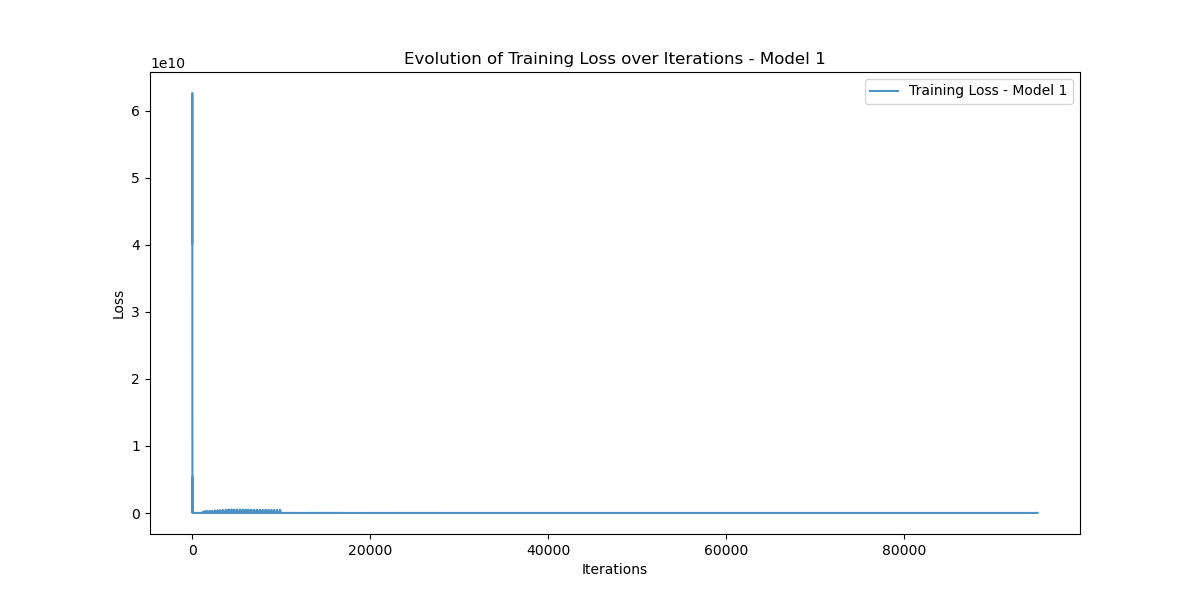

The file beside this chart, header and first rows:
Iteration, Training_Loss
0, 40198000000
1, 51972790000
2, 62634488000
3, 42890027000
4, 40163340000
5, 51818720000
6, 62115865000
7, 42041356000
8, 38389354000
9, 47109927000
10, 51811004000
11, 30089204000
12, 20333910000
13, 12764347000
14, 1325330300
15, 8141414400
16, 13504252000
17, 8014040600
18, 694896000
19, 862224260
20, 3681799400
21, 8212177000
22, 11776995000
23, 7214621000
24, 5155030000
25, 3916218400
26, 1423209300
27, 83155710
28, 1591518000
29, 4958980600
30, 5360012300
31, 1266109600
32, 74862750
33, 634429440
34, 2322862800
35, 2094652000
36, 2029554200
37, 2108513200
38, 1366154900
39, 158581150
40, 123522130
41, 840965250
42, 1693017300
43, 920105660
44, 320276580
45, 45635890
46, 222861010
47, 377164540
48, 535981730
49, 698375600
50, 556888800
51, 100863760
52, 43983284
53, 187387090
54, 420864350
55, 287508830
56, 135833340
57, 38664390
58, 64520244
59, 107922730
... 94,948 more rows
